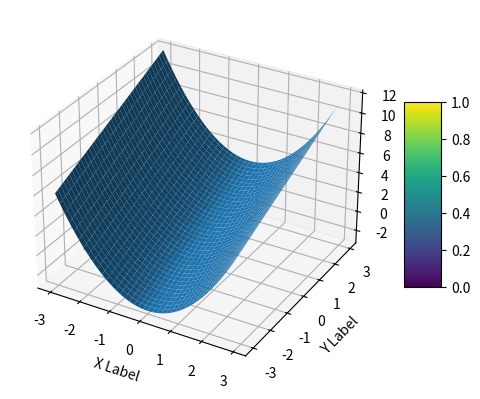

This chart was generated by the following Python code:
import matplotlib.pyplot as plt
from mpl_toolkits.mplot3d import Axes3D
import numpy as np


def fun(x, y):
  return x**2 + y

fig = plt.figure()
ax = fig.add_subplot(111, projection='3d')
x = y = np.arange(-3.0, 3.0, 0.05)
X, Y = np.meshgrid(x, y)
print(np.ravel(X).shape)
zs = np.array([fun(x,y) for x,y in zip(np.ravel(X), np.ravel(Y))])
Z = zs.reshape(X.shape)

surf = ax.plot_surface(X, Y, Z)

ax.set_xlabel('X Label')
ax.set_ylabel('Y Label')
ax.set_zlabel('Z Label')

fig.colorbar(surf, shrink=0.5, aspect=5)

plt.show()